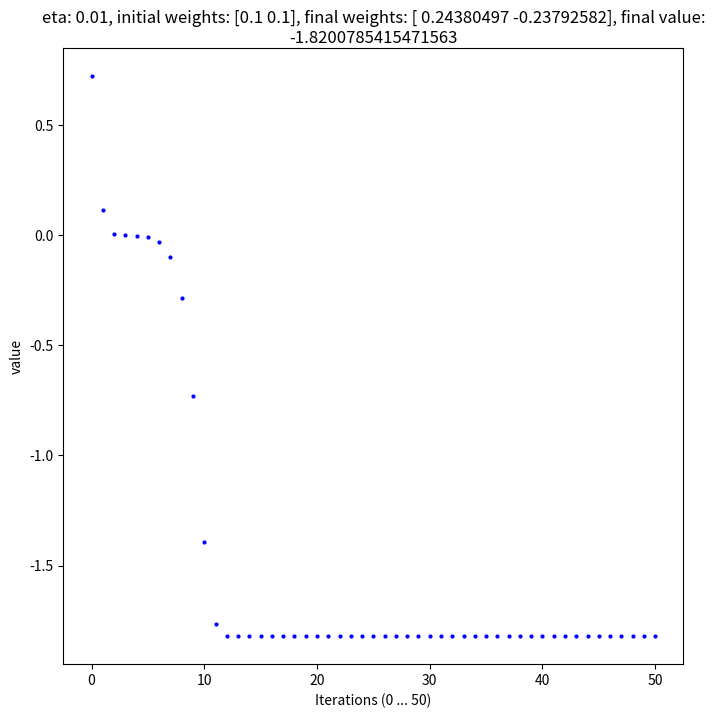
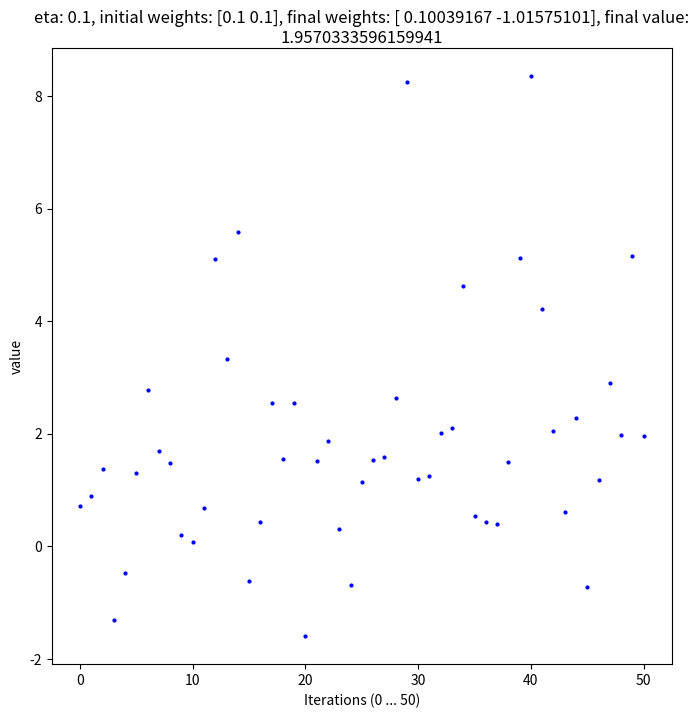

Write Python code to recreate these figures, in order.
import numpy as np
import matplotlib.pyplot as plt

def gradient_descent(f, gf, w0, eta, N):
    wt = w0.copy()
    values = [f(wt)]
    for _ in range(N):
        wt = wt + -1 * eta * gf(wt)
        values.append(f(wt))
    return (wt, np.array(values))

def make_progress_plot(f, gf, w0, eta, N, file):
    (res, values) = gradient_descent(f, gf, w0.copy(), eta, 50)
    x = np.fromiter((i for i in range(0, N+1)), dtype=np.int8)
    plt.figure(figsize=(8,8))
    plt.scatter(x, values, s=4, color='blue')
    plt.title(f"eta: {eta}, initial weights: {w0}, final weights: {res}, final value: {values[-1]}", wrap=True)
    plt.xlabel(f'Iterations (0 ... {N})')
    plt.ylabel('value')
    plt.savefig(file)
    plt.close()

if __name__ == '__main__':
    f = lambda w : w[0] * w[0] + 2 * w[1] * w[1] + 2 * np.sin(2 * np.pi * w[0]) * np.sin(2 * np.pi * w[1])
    gf = (lambda w : np.array([
        2 * w[0] + 4 * np.pi * np.cos(2 * np.pi * w[0]) * np.sin(2 * np.pi * w[1]),
        4 * w[1] + 4 * np.pi * np.sin(2 * np.pi * w[0]) * np.cos(2 * np.pi * w[1])
    ]))
    w0 = np.array([0.1, 0.1])
    N = 50

    make_progress_plot(f, gf, w0, 0.01, 50, "p2a_1.png")
    make_progress_plot(f, gf, w0, 0.1, 50, "p2a_2.png")
    w0s = [np.array([0.1, 0.1]), np.array([1,1]), np.array([-0.5,-0.5]), np.array([-1,-1])]
    print("start location, end location, end value")
    for w in w0s:
        (res, values) = gradient_descent(f, gf, w.copy(), 0.01, 50)
        print(f"{w}, {res}, {values[-1]}")
